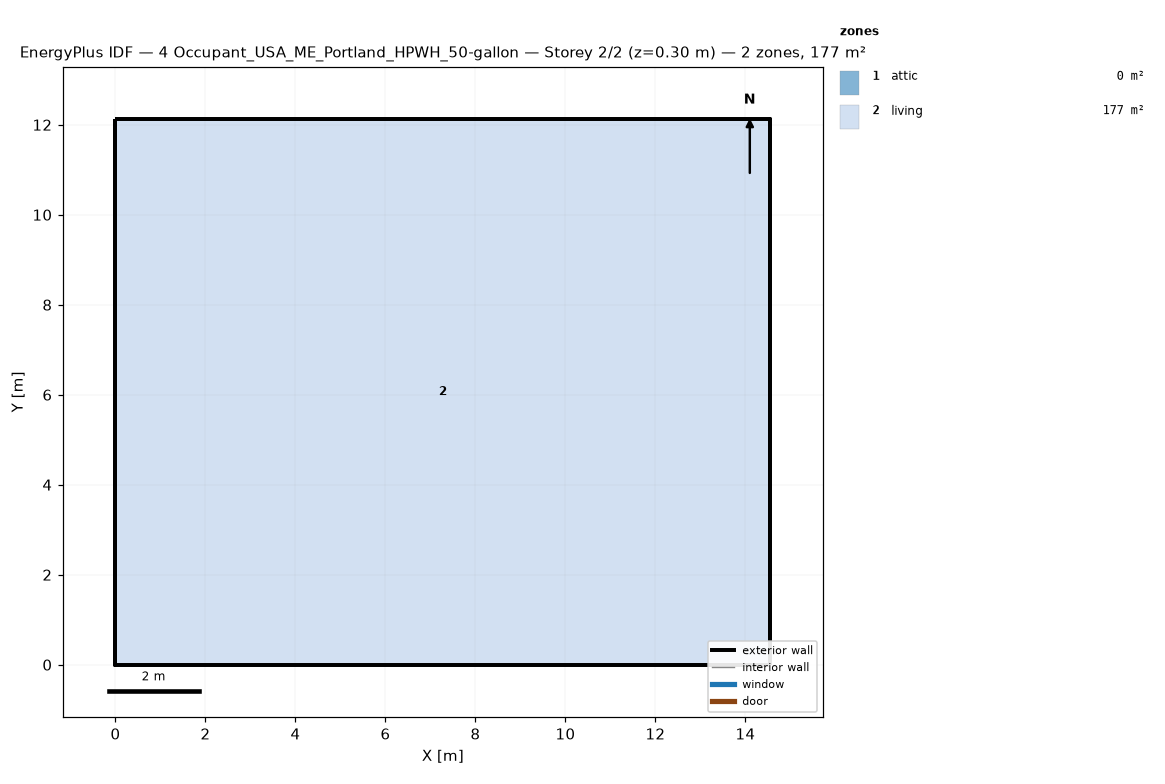
=== STOREY PLAN SPEC (per zone: floor XY polygon, exterior-wall plan segments, windows/doors) ===
zone 1: attic  (0.0 m²)
  exterior wall: (14.55, 0.00) – (14.55, 12.13) – (14.55, 6.06)  [18.2 m]
  exterior wall: (0.00, 12.13) – (0.00, 0.00) – (0.00, 6.06)  [18.2 m]
zone 2: living  (176.5 m²)
  floor: (0.00, 0.00) (0.00, 12.13) (14.55, 12.13) (14.55, 0.00)
  exterior wall: (0.00, 0.00) – (14.55, 0.00)  [14.6 m]
  exterior wall: (14.55, 0.00) – (14.55, 12.13)  [12.1 m]
  exterior wall: (14.55, 12.13) – (0.00, 12.13)  [14.6 m]
  exterior wall: (0.00, 12.13) – (0.00, 0.00)  [12.1 m]

=== DERIVED (storey summary) ===
Building: 4 Occupant_USA_ME_Portland_HPWH_50-gallon
Storey: 2 of 2  (floor level z = 0.30 m)
Storey gross floor area: 176.5 m²
Zones on this storey: 2
  - attic: floor 0.0 m²; exterior wall 36.4 m (24.5 m²); WWR 0.0%
  - living: floor 176.5 m²; exterior wall 53.4 m (146.4 m²); WWR 0.0%
Zone adjacency: (none detected)